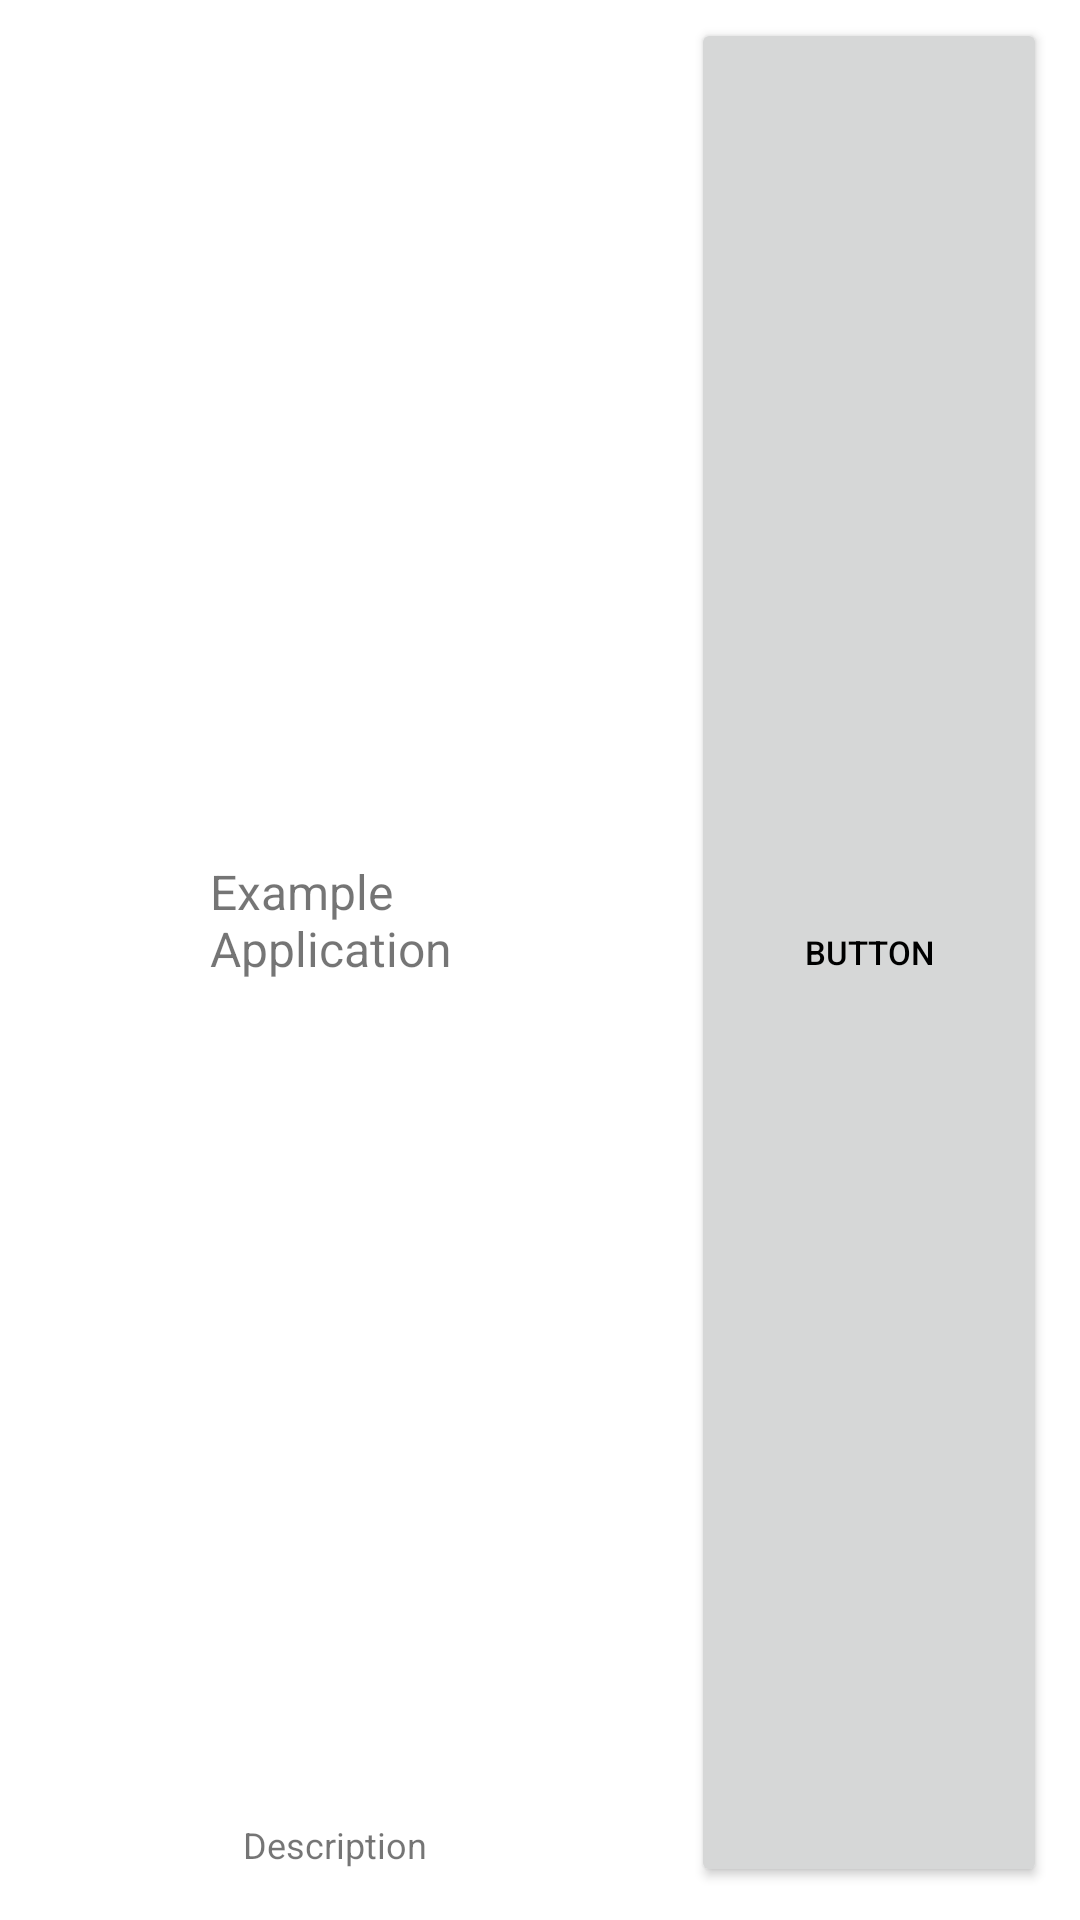

Produce the Android XML layout that renders to this screen, including the resource entries it uses.
<!-- AndroidManifest.xml: application theme Theme.Revzen -->
<!-- res/layout/single_button_row.xml -->
<?xml version="1.0" encoding="utf-8"?>

<RelativeLayout xmlns:android="http://schemas.android.com/apk/res/android"
    android:id="@+id/main_button"
    android:layout_width="fill_parent"
    android:layout_height="?android:attr/listPreferredItemHeight"
    android:padding="6dip">

    <ImageView
        android:id="@+id/rowIcon"
        android:layout_width="58dp"
        android:layout_height="58dp"
        android:layout_alignParentTop="true"
        android:layout_alignParentBottom="true"
        android:layout_marginTop="0dp"
        android:layout_marginRight="6dip"
        android:contentDescription="@string/icon_image_desc"
        android:src="@drawable/petfail_shiba" />

    <TextView
        android:id="@+id/rowDescription"
        android:layout_width="189dp"
        android:layout_height="wrap_content"
        android:layout_alignParentRight="true"
        android:layout_alignParentBottom="true"
        android:layout_marginLeft="11dp"
        android:layout_marginRight="165dp"
        android:layout_marginBottom="11dp"
        android:layout_toRightOf="@id/rowIcon"
        android:ellipsize="marquee"
        android:maxLines="1"
        android:text="@string/sample_subtitle_text"
        android:textSize="12sp" />

    <TextView
        android:id="@+id/rowTitle"
        android:layout_width="191dp"
        android:layout_height="17dp"
        android:layout_alignWithParentIfMissing="true"
        android:layout_above="@id/rowDescription"
        android:layout_alignParentTop="true"
        android:layout_alignParentRight="true"
        android:layout_marginRight="150dp"
        android:layout_marginBottom="-1dp"
        android:layout_toRightOf="@id/rowIcon"
        android:gravity="center_vertical"
        android:text="@string/sample_title_text"
        android:textSize="16sp" />

    <Button
        android:id="@+id/rowButton"
        android:layout_width="279dp"
        android:layout_height="48dp"
        android:layout_alignParentTop="true"
        android:layout_alignParentEnd="true"
        android:layout_alignParentBottom="true"
        android:layout_marginStart="-124dp"
        android:layout_marginTop="0dp"
        android:layout_marginEnd="5dp"
        android:layout_marginBottom="5dp"
        android:layout_toEndOf="@+id/rowDescription"
        android:minHeight="48dp"
        android:text="@string/sample_button_text"
        android:textSize="11sp" />

</RelativeLayout>
<!-- resources referenced by this layout -->
<resources>
  <string name="icon_image_desc">User Icon</string>
  <string name="sample_button_text">Button</string>
  <string name="sample_subtitle_text">Description</string>
  <string name="sample_title_text">Example Application</string>
  <style name="Theme.Revzen" parent="Theme.MaterialComponents.DayNight.DarkActionBar">
          
          <item name="colorPrimary">@color/l_medium_purple</item>
          <item name="colorPrimaryVariant">@color/l_light_purple</item>
          <item name="colorOnPrimary">@color/l_pale_teal</item>
          
          <item name="colorSecondary">@color/l_dark_teal</item>
          <item name="colorSecondaryVariant">@color/l_light_teal</item>
          <item name="colorOnSecondary">@color/black</item>
          
          <item name="android:statusBarColor" tools:targetApi="l">?attr/colorPrimary</item>
          
          <item name="android:colorPrimary">?attr/colorPrimary</item>
          <item name="android:colorSecondary">?attr/colorSecondary</item>
          <item name="android:textColorPrimary">@color/black</item>
          <item name="android:textColorSecondary">@color/red</item>
      </style>
  <color name="l_medium_purple">#7337FF</color>
  <color name="l_light_purple">#C0A5FF</color>
  <color name="l_pale_teal">#E3FBFC</color>
  <color name="l_dark_teal">#38736E</color>
  
      //dark theme colours
  <color name="l_light_teal">#9EF5EA</color>
  <color name="black">#FF000000</color>
  <color name="red">#EF0E0E</color>
  
      //light theme colours
</resources>
